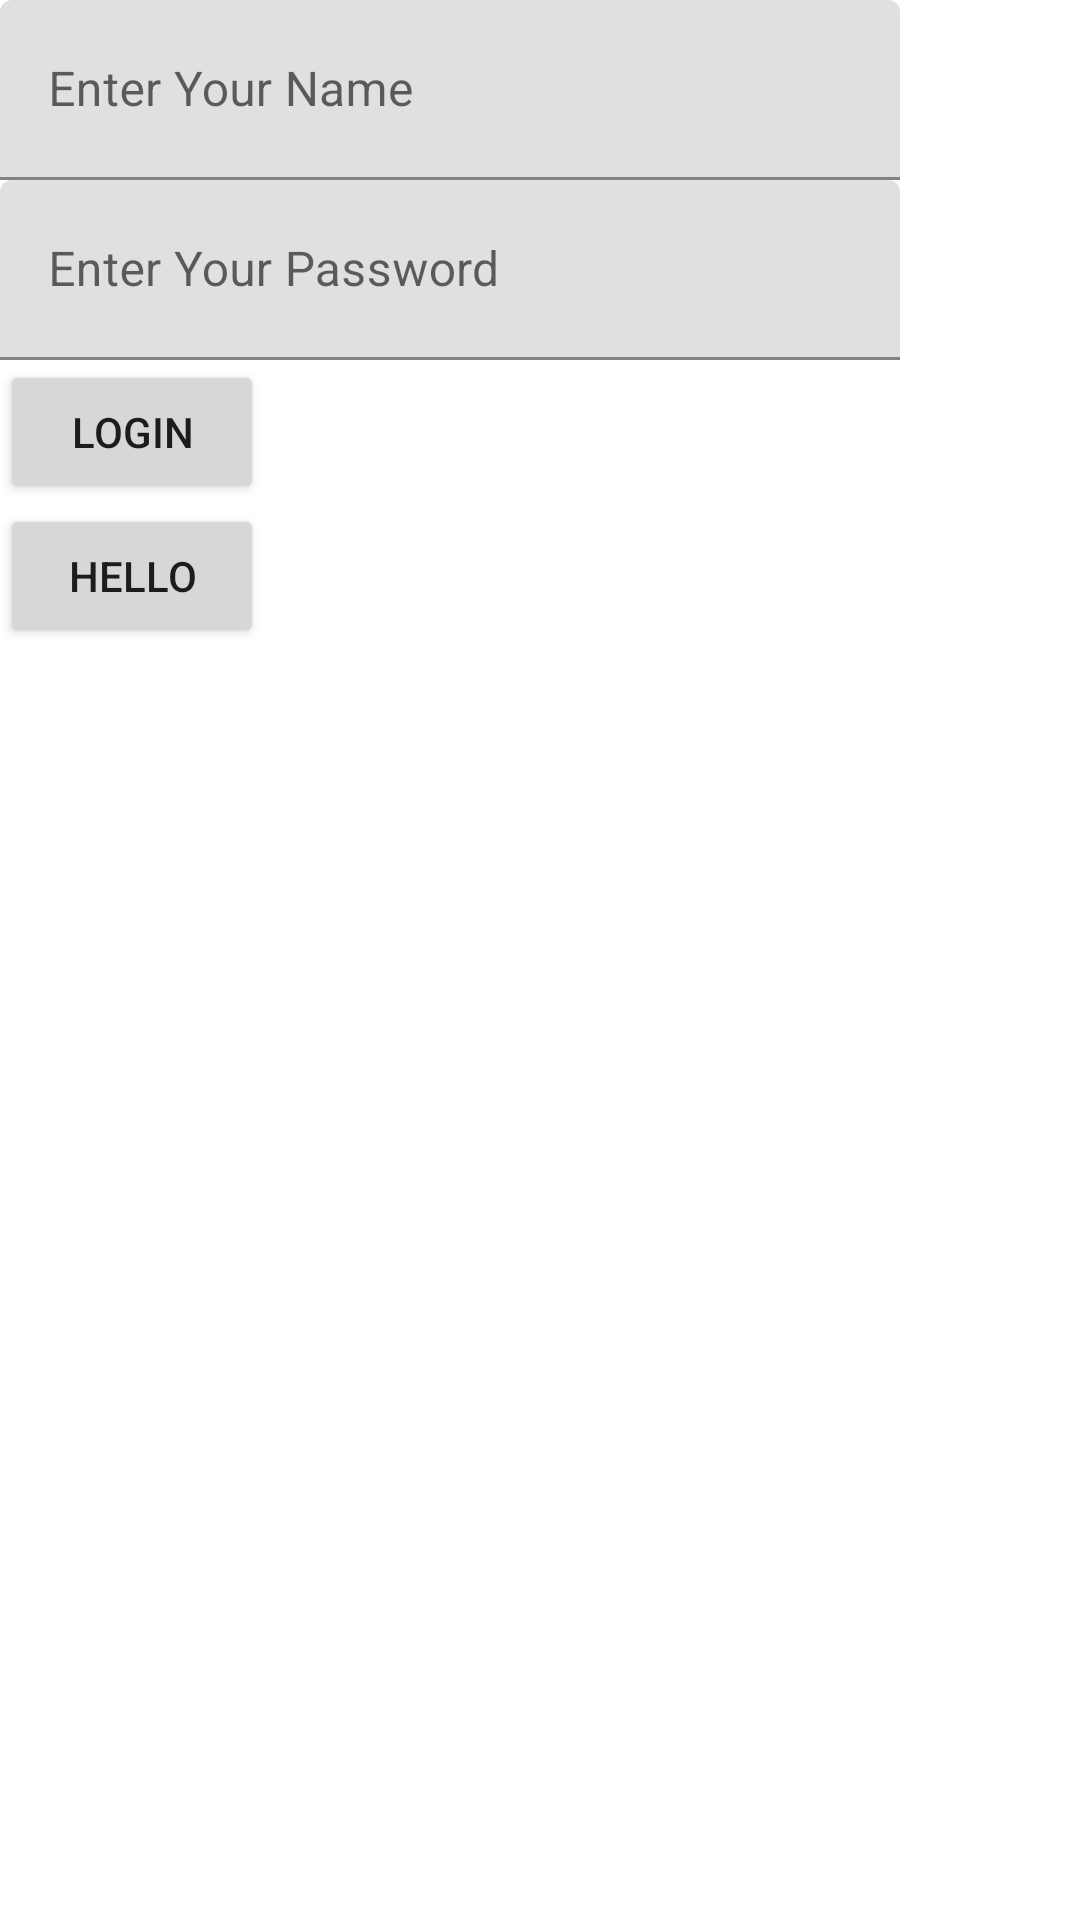

Produce the Android XML layout that renders to this screen, including the resource entries it uses.
<!-- AndroidManifest.xml: application theme Theme.TravelScout -->
<!-- res/layout/fragment_login.xml -->
<?xml version="1.0" encoding="utf-8"?>
<FrameLayout xmlns:android="http://schemas.android.com/apk/res/android"
    xmlns:tools="http://schemas.android.com/tools"
    android:layout_width="match_parent"
    android:layout_height="match_parent"
    tools:context=".ui.login.LoginFragment">

    <LinearLayout
        android:orientation="vertical"
        android:layout_width="match_parent"
        android:layout_height="match_parent">

        <com.google.android.material.textfield.TextInputLayout
            android:id="@+id/tv_username_title"
            android:layout_width="300dp"
            android:layout_height="wrap_content"
            android:hint="Enter Your Name">

            <com.google.android.material.textfield.TextInputEditText
                android:id="@+id/et_username_login"
                android:layout_width="300dp"
                android:layout_height="60dp"
                tools:layout_editor_absoluteX="56dp"
                tools:layout_editor_absoluteY="71dp" />

        </com.google.android.material.textfield.TextInputLayout>

        <com.google.android.material.textfield.TextInputLayout
            android:id="@+id/tv_password"
            android:layout_width="300dp"
            android:layout_height="wrap_content"
            android:hint="Enter Your Password">

            <com.google.android.material.textfield.TextInputEditText
                android:id="@+id/et_password_login"
                android:layout_width="300dp"
                android:layout_height="60dp"
                tools:layout_editor_absoluteX="56dp"
                tools:layout_editor_absoluteY="71dp" />

        </com.google.android.material.textfield.TextInputLayout>

        <Button
            android:id="@+id/btn_login"
            android:text="Login"
            android:layout_width="wrap_content"
            android:layout_height="wrap_content"/>

        <Button
            android:id="@+id/btn_hello"
            android:text="Hello"
            android:layout_width="wrap_content"
            android:layout_height="wrap_content"/>

    </LinearLayout>

</FrameLayout>
<!-- resources referenced by this layout -->
<resources>
  <style name="Theme.TravelScout" parent="Theme.MaterialComponents.DayNight.DarkActionBar">
          
          <item name="colorPrimary">#006064</item>
          <item name="colorPrimaryVariant">#00363a</item>
          <item name="colorOnPrimary">#428e92</item>
          
          <item name="colorSecondary">@color/teal_200</item>
          <item name="colorSecondaryVariant">@color/teal_700</item>
          <item name="colorOnSecondary">@color/black</item>
          
          <item name="android:statusBarColor" tools:targetApi="l">?attr/colorPrimaryVariant</item>
          
      </style>
  <color name="teal_200">#FF03DAC5</color>
  <color name="teal_700">#FF018786</color>
  <color name="black">#FF000000</color>
</resources>
